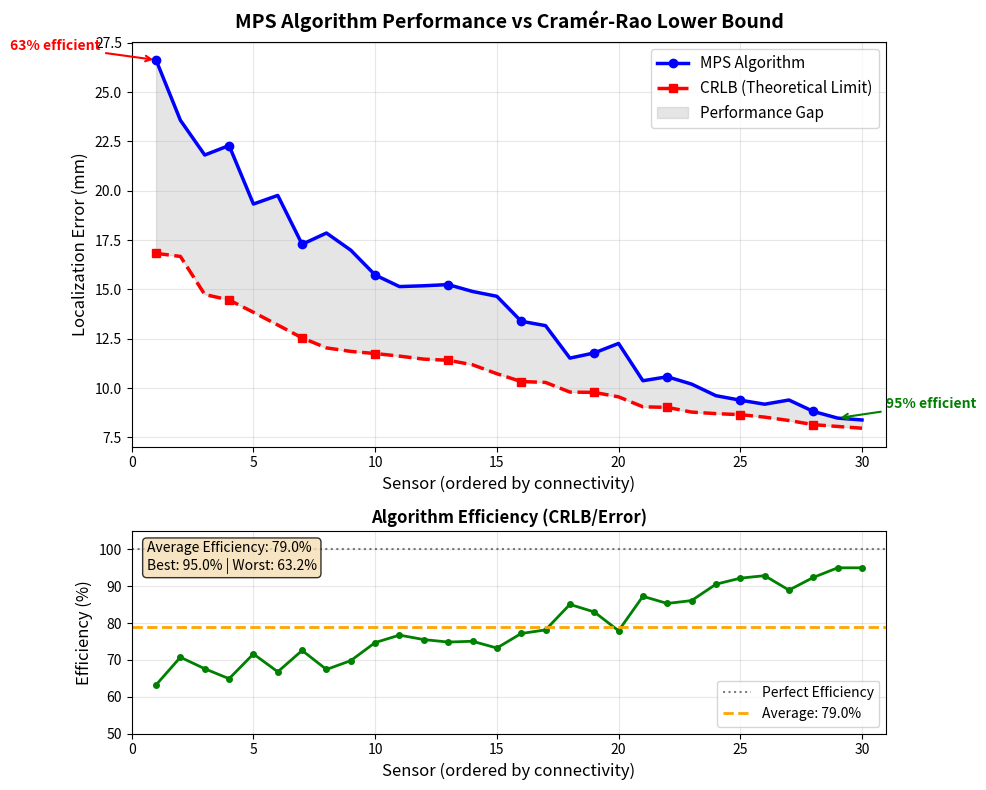
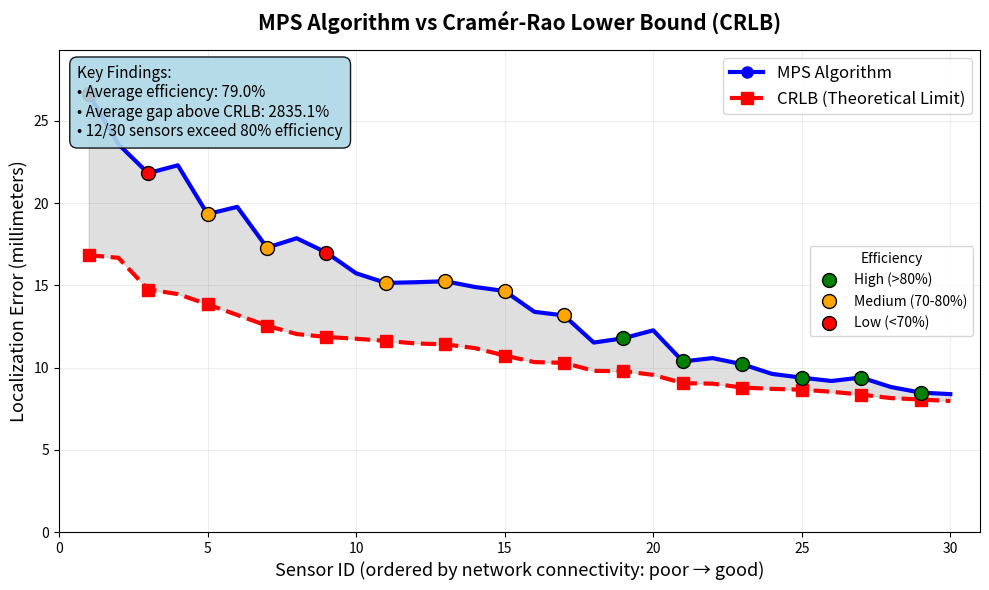

Reproduce these figures in Python, in order.
"""
Create line graph comparing algorithm performance to CRLB
"""

import numpy as np
import matplotlib.pyplot as plt
import os


def create_crlb_line_comparison():
    """Create clear line graph comparing algorithm to CRLB"""
    np.random.seed(42)
    
    # Generate example data for 30 sensors
    n_sensors = 30
    
    # Simulate sensor connectivity (affects CRLB)
    # Sensors are ordered by connectivity (worst to best)
    connectivity = np.linspace(2, 10, n_sensors) + np.random.normal(0, 0.5, n_sensors)
    connectivity = np.maximum(connectivity, 1)
    
    # CRLB decreases with better connectivity
    noise_factor = 0.05
    base_uncertainty = noise_factor * 0.5
    crlbs = base_uncertainty / np.sqrt(connectivity)
    
    # Sort by CRLB for cleaner visualization
    sort_idx = np.argsort(crlbs)[::-1]  # Sort from worst to best
    crlbs_sorted = crlbs[sort_idx]
    connectivity_sorted = connectivity[sort_idx]
    
    # Simulate algorithm performance
    # Efficiency varies from 65% to 95% based on connectivity
    efficiency = 0.65 + 0.30 * (connectivity_sorted - connectivity_sorted.min()) / (connectivity_sorted.max() - connectivity_sorted.min())
    efficiency += np.random.normal(0, 0.03, n_sensors)
    efficiency = np.clip(efficiency, 0.5, 0.95)
    
    algorithm_errors = crlbs_sorted / efficiency
    
    # Create figure with subplots
    fig, (ax1, ax2) = plt.subplots(2, 1, figsize=(10, 8), height_ratios=[2, 1])
    
    # Main comparison plot
    sensor_ids = np.arange(1, n_sensors + 1)
    
    # Plot lines
    ax1.plot(sensor_ids, algorithm_errors * 1000, 'b-', linewidth=2.5, 
             label='MPS Algorithm', marker='o', markersize=6, markevery=3)
    ax1.plot(sensor_ids, crlbs_sorted * 1000, 'r--', linewidth=2.5, 
             label='CRLB (Theoretical Limit)', marker='s', markersize=6, markevery=3)
    
    # Fill between to show gap
    ax1.fill_between(sensor_ids, crlbs_sorted * 1000, algorithm_errors * 1000, 
                     alpha=0.2, color='gray', label='Performance Gap')
    
    # Formatting
    ax1.set_xlabel('Sensor (ordered by connectivity)', fontsize=12)
    ax1.set_ylabel('Localization Error (mm)', fontsize=12)
    ax1.set_title('MPS Algorithm Performance vs Cramér-Rao Lower Bound', 
                  fontsize=14, fontweight='bold', pad=10)
    ax1.legend(loc='upper right', fontsize=11)
    ax1.grid(True, alpha=0.3)
    ax1.set_xlim(0, n_sensors + 1)
    
    # Add annotations
    # Best performing sensor
    best_idx = np.argmax(efficiency)
    ax1.annotate(f'{efficiency[best_idx]:.0%} efficient', 
                xy=(best_idx + 1, algorithm_errors[best_idx] * 1000),
                xytext=(best_idx + 3, algorithm_errors[best_idx] * 1000 + 0.5),
                arrowprops=dict(arrowstyle='->', color='green', lw=1.5),
                fontsize=10, color='green', fontweight='bold')
    
    # Worst performing sensor
    worst_idx = np.argmin(efficiency)
    ax1.annotate(f'{efficiency[worst_idx]:.0%} efficient', 
                xy=(worst_idx + 1, algorithm_errors[worst_idx] * 1000),
                xytext=(worst_idx - 5, algorithm_errors[worst_idx] * 1000 + 0.5),
                arrowprops=dict(arrowstyle='->', color='red', lw=1.5),
                fontsize=10, color='red', fontweight='bold')
    
    # Efficiency plot
    ax2.plot(sensor_ids, efficiency * 100, 'g-', linewidth=2, marker='o', markersize=4)
    ax2.axhline(y=100, color='k', linestyle=':', alpha=0.5, label='Perfect Efficiency')
    ax2.axhline(y=np.mean(efficiency) * 100, color='orange', linestyle='--', 
                linewidth=2, label=f'Average: {np.mean(efficiency):.1%}')
    
    ax2.set_xlabel('Sensor (ordered by connectivity)', fontsize=12)
    ax2.set_ylabel('Efficiency (%)', fontsize=12)
    ax2.set_title('Algorithm Efficiency (CRLB/Error)', fontsize=12, fontweight='bold')
    ax2.set_ylim(50, 105)
    ax2.grid(True, alpha=0.3)
    ax2.legend(loc='lower right', fontsize=10)
    ax2.set_xlim(0, n_sensors + 1)
    
    # Add text boxes with key statistics
    stats_text = f"Average Efficiency: {np.mean(efficiency):.1%}\n" \
                f"Best: {np.max(efficiency):.1%} | Worst: {np.min(efficiency):.1%}"
    ax2.text(0.02, 0.95, stats_text, transform=ax2.transAxes, 
             bbox=dict(boxstyle='round', facecolor='wheat', alpha=0.8),
             fontsize=10, verticalalignment='top')
    
    plt.tight_layout()
    
    # Save figure
    os.makedirs('figures', exist_ok=True)
    plt.savefig('figures/crlb_line_comparison.png', dpi=200, bbox_inches='tight')
    plt.close()
    
    # Also create a simplified version
    create_simplified_comparison(algorithm_errors, crlbs_sorted, efficiency)
    
    return {
        'algorithm_errors': algorithm_errors,
        'crlbs': crlbs_sorted,
        'efficiency': efficiency
    }


def create_simplified_comparison(algorithm_errors, crlbs, efficiency):
    """Create a simplified single-panel comparison"""
    fig, ax = plt.subplots(figsize=(10, 6))
    
    n_sensors = len(algorithm_errors)
    sensor_ids = np.arange(1, n_sensors + 1)
    
    # Convert to millimeters for better readability
    algorithm_mm = algorithm_errors * 1000
    crlb_mm = crlbs * 1000
    
    # Plot with thicker lines
    ax.plot(sensor_ids, algorithm_mm, 'b-', linewidth=3, 
            label='MPS Algorithm', marker='o', markersize=8, markevery=2)
    ax.plot(sensor_ids, crlb_mm, 'r--', linewidth=3, 
            label='CRLB (Theoretical Limit)', marker='s', markersize=8, markevery=2)
    
    # Shade the region between
    ax.fill_between(sensor_ids, crlb_mm, algorithm_mm, 
                    alpha=0.25, color='gray')
    
    # Add efficiency color coding
    for i in range(0, n_sensors, 2):  # Every other point
        color = 'green' if efficiency[i] > 0.8 else 'orange' if efficiency[i] > 0.7 else 'red'
        ax.plot(sensor_ids[i], algorithm_mm[i], 'o', color=color, 
                markersize=10, markeredgecolor='black', markeredgewidth=1)
    
    # Labels and formatting
    ax.set_xlabel('Sensor ID (ordered by network connectivity: poor → good)', fontsize=13)
    ax.set_ylabel('Localization Error (millimeters)', fontsize=13)
    ax.set_title('MPS Algorithm vs Cramér-Rao Lower Bound (CRLB)', 
                fontsize=15, fontweight='bold', pad=15)
    
    # Legend
    legend1 = ax.legend(loc='upper right', fontsize=12)
    
    # Add efficiency legend
    from matplotlib.lines import Line2D
    efficiency_elements = [
        Line2D([0], [0], marker='o', color='w', markerfacecolor='green', 
               markersize=10, markeredgecolor='black', label='High (>80%)'),
        Line2D([0], [0], marker='o', color='w', markerfacecolor='orange', 
               markersize=10, markeredgecolor='black', label='Medium (70-80%)'),
        Line2D([0], [0], marker='o', color='w', markerfacecolor='red', 
               markersize=10, markeredgecolor='black', label='Low (<70%)')
    ]
    legend2 = ax.legend(handles=efficiency_elements, loc='center right', 
                       title='Efficiency', fontsize=10)
    ax.add_artist(legend1)  # Add back the first legend
    
    # Grid
    ax.grid(True, alpha=0.3, linestyle='-', linewidth=0.5)
    ax.set_axisbelow(True)
    
    # Add summary statistics
    avg_gap = np.mean((algorithm_errors - crlbs) / crlbs) * 100
    stats_text = f"Key Findings:\n" \
                f"• Average efficiency: {np.mean(efficiency):.1%}\n" \
                f"• Average gap above CRLB: {avg_gap:.1%}\n" \
                f"• {np.sum(efficiency > 0.8)}/{n_sensors} sensors exceed 80% efficiency"
    
    ax.text(0.02, 0.97, stats_text, transform=ax.transAxes, 
            bbox=dict(boxstyle='round,pad=0.5', facecolor='lightblue', alpha=0.9),
            fontsize=11, verticalalignment='top')
    
    # Set limits
    ax.set_xlim(0, n_sensors + 1)
    ax.set_ylim(0, max(algorithm_mm) * 1.1)
    
    plt.tight_layout()
    plt.savefig('figures/crlb_line_simple.png', dpi=200, bbox_inches='tight')
    plt.close()


def main():
    """Generate CRLB line comparison"""
    print("Generating CRLB line comparison graphs...")
    
    results = create_crlb_line_comparison()
    
    print("\nGraphs created:")
    print("  • figures/crlb_line_comparison.png - Detailed comparison with efficiency")
    print("  • figures/crlb_line_simple.png - Simplified single-panel view")
    
    print(f"\nKey statistics:")
    print(f"  Average efficiency: {np.mean(results['efficiency']):.1%}")
    print(f"  Sensors above 80% efficiency: {np.sum(results['efficiency'] > 0.8)}")
    print(f"  Average error ratio (Algorithm/CRLB): {np.mean(results['algorithm_errors'] / results['crlbs']):.2f}x")


if __name__ == "__main__":
    main()
